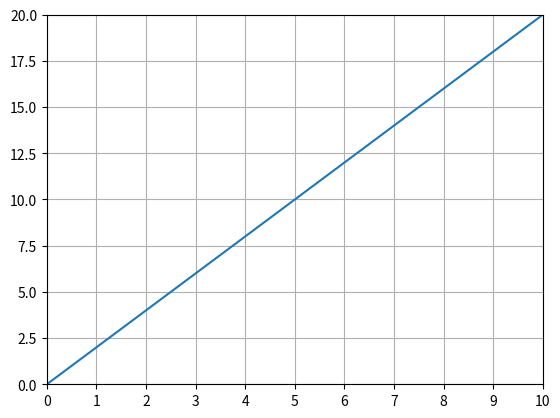

The matplotlib source for this figure:
# ch5_4.py
import matplotlib.pyplot as plt
                                
x = [x for x in range(0, 11)]
y = [2 * y for y in x]
plt.xticks(x)
plt.axis([0, 10, 0, 20])                # 标记刻度范围
plt.plot(x, y)   
plt.grid()                              # 加网格线
plt.show()



